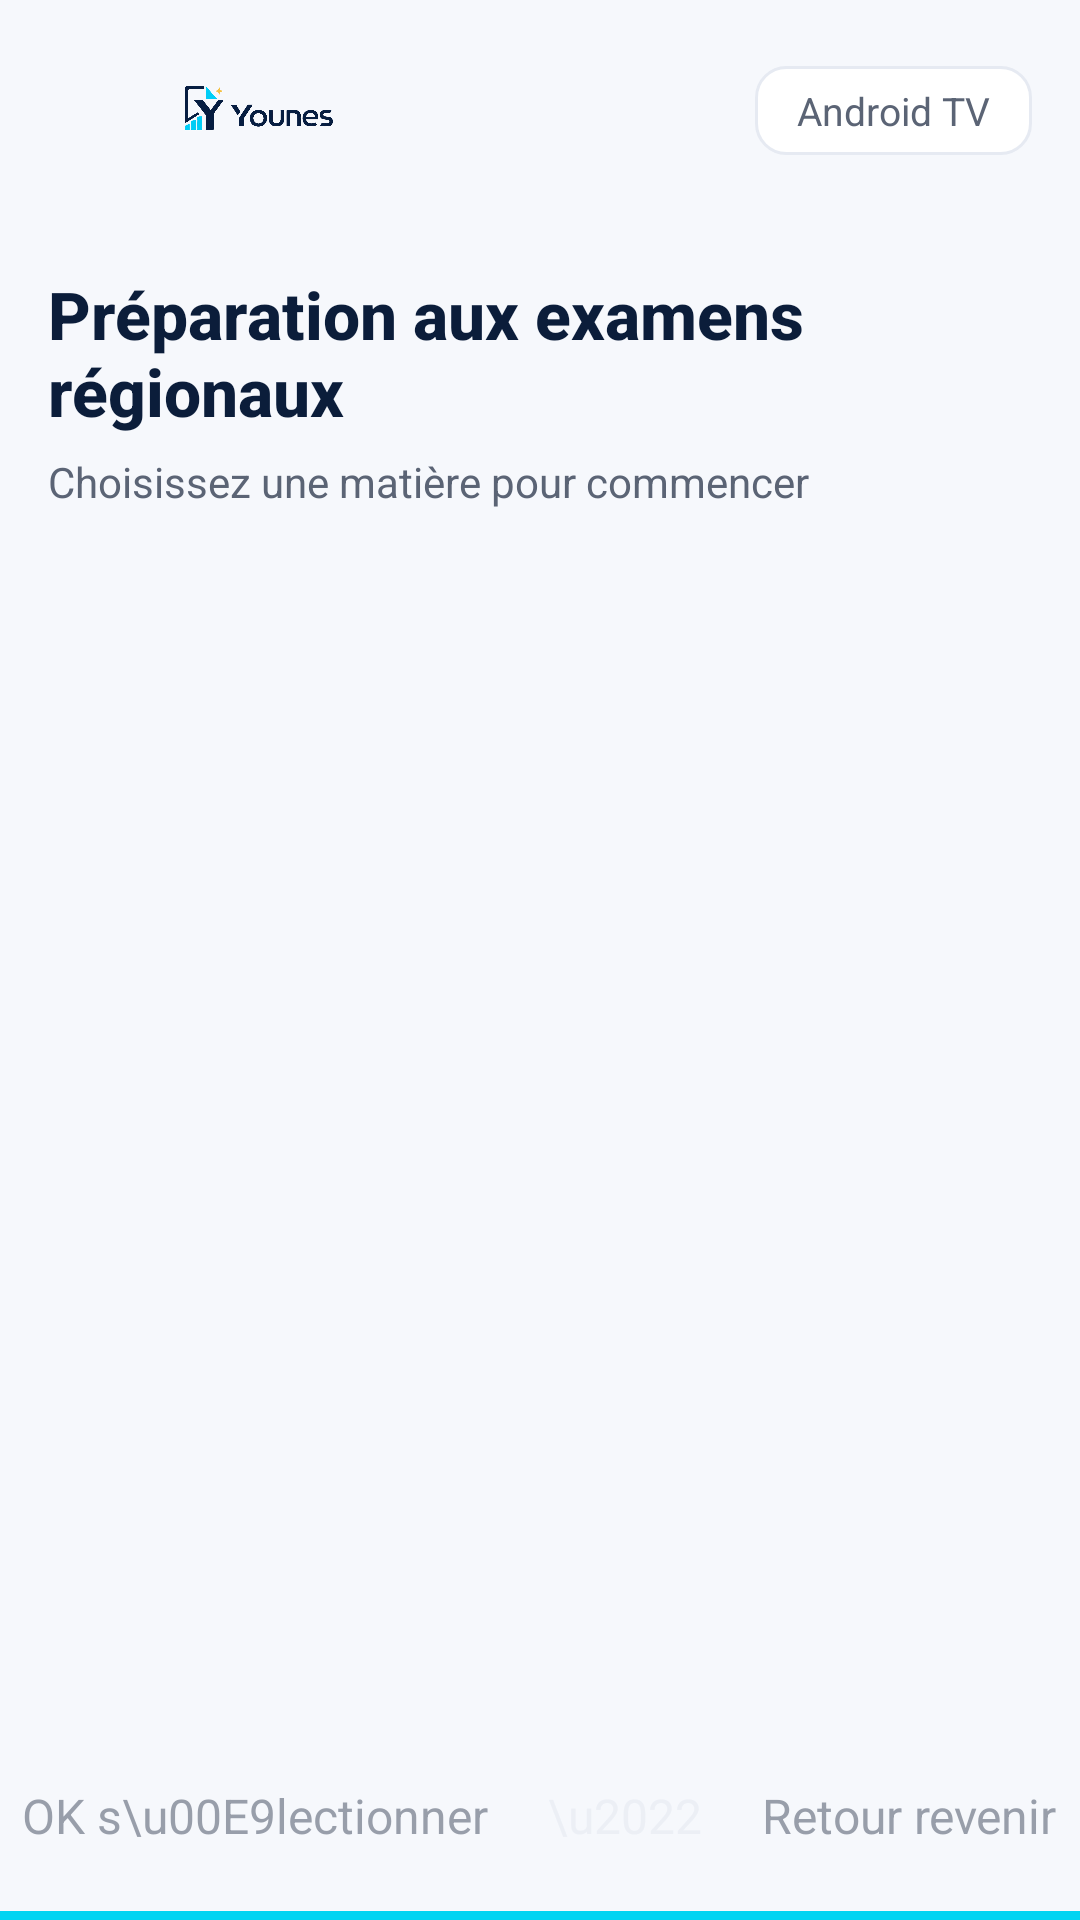

Android layout source for this screen:
<!-- AndroidManifest.xml: activity theme Theme.Younes -->
<!-- res/layout/activity_home.xml -->
<?xml version="1.0" encoding="utf-8"?>
<FrameLayout xmlns:android="http://schemas.android.com/apk/res/android"
    android:id="@+id/root"
    android:layout_width="match_parent"
    android:layout_height="match_parent"
    android:background="@color/younes_background">

    
    <LinearLayout
        android:layout_width="match_parent"
        android:layout_height="match_parent"
        android:orientation="vertical"
        android:paddingStart="@dimen/home_padding_horizontal"
        android:paddingTop="@dimen/home_padding_top"
        android:paddingEnd="@dimen/home_padding_horizontal"
        android:paddingBottom="@dimen/home_padding_bottom">

        
        <LinearLayout
            android:id="@+id/topBar"
            android:layout_width="match_parent"
            android:layout_height="wrap_content"
            android:gravity="center_vertical"
            android:orientation="horizontal">

            
            <ImageView
                android:layout_width="@dimen/home_logo_width"
                android:layout_height="@dimen/home_logo_height"
                android:adjustViewBounds="true"
                android:contentDescription="Younes"
                android:scaleType="fitCenter"
                android:src="@drawable/logo_younes_horizontal" />

            <View
                android:layout_width="0dp"
                android:layout_height="1dp"
                android:layout_weight="1" />

            
            <TextView
                android:id="@+id/tvBadge"
                android:layout_width="wrap_content"
                android:layout_height="wrap_content"
                android:background="@drawable/bg_android_tv_badge"
                android:paddingStart="14dp"
                android:paddingTop="6dp"
                android:paddingEnd="14dp"
                android:paddingBottom="6dp"
                android:text="Android TV"
                android:textColor="@color/younes_text_secondary"
                android:textSize="13sp" />

        </LinearLayout>

        
        <LinearLayout
            android:layout_width="match_parent"
            android:layout_height="wrap_content"
            android:layout_marginTop="32dp"
            android:orientation="vertical">

            <TextView
                android:layout_width="wrap_content"
                android:layout_height="wrap_content"
                android:fontFamily="sans-serif-medium"
                android:text="Préparation aux examens régionaux"
                android:textColor="@color/younes_navy_dark"
                android:textSize="@dimen/home_title_size"
                android:textStyle="bold" />

            <TextView
                android:layout_width="wrap_content"
                android:layout_height="wrap_content"
                android:layout_marginTop="6dp"
                android:text="Choisissez une matière pour commencer"
                android:textColor="@color/younes_text_secondary"
                android:textSize="@dimen/home_subtitle_size" />

        </LinearLayout>

        
        <LinearLayout
            android:id="@+id/continueReadingBanner"
            android:layout_width="match_parent"
            android:layout_height="@dimen/home_continue_height"
            android:layout_marginTop="32dp"
            android:layout_marginBottom="@dimen/home_continue_margin_bottom"
            android:background="@drawable/bg_continue_card_selector"
            android:clickable="true"
            android:elevation="3dp"
            android:focusable="true"
            android:focusableInTouchMode="false"
            android:gravity="center_vertical"
            android:orientation="horizontal"
            android:paddingStart="28dp"
            android:paddingEnd="28dp"
            android:visibility="gone">

            <ImageView
                android:layout_width="40dp"
                android:layout_height="40dp"
                android:layout_marginEnd="20dp"
                android:adjustViewBounds="true"
                android:contentDescription="@string/continue_reading"
                android:scaleType="fitCenter"
                android:src="@drawable/logo_younes_icon" />

            <LinearLayout
                android:layout_width="0dp"
                android:layout_height="wrap_content"
                android:layout_weight="1"
                android:orientation="vertical">

                <TextView
                    android:layout_width="wrap_content"
                    android:layout_height="wrap_content"
                    android:text="@string/continue_reading"
                    android:textColor="@color/younes_cyan"
                    android:textSize="18sp"
                    android:textStyle="bold" />

                <TextView
                    android:id="@+id/continueReadingTitle"
                    android:layout_width="wrap_content"
                    android:layout_height="wrap_content"
                    android:layout_marginTop="2dp"
                    android:textColor="@color/younes_text_secondary"
                    android:textSize="15sp" />

            </LinearLayout>

            <TextView
                android:layout_width="wrap_content"
                android:layout_height="wrap_content"
                android:text="&#9654;"
                android:textColor="@color/younes_cyan"
                android:textSize="20sp" />

        </LinearLayout>

        
        <androidx.recyclerview.widget.RecyclerView
            android:id="@+id/subjectsGrid"
            android:layout_width="match_parent"
            android:layout_height="0dp"
            android:layout_weight="1"
            android:clipToPadding="false"
            android:focusable="false" />

    </LinearLayout>

    
    <LinearLayout
        android:id="@+id/loadingOverlay"
        android:layout_width="wrap_content"
        android:layout_height="wrap_content"
        android:layout_gravity="center"
        android:background="@drawable/loading_bg"
        android:gravity="center"
        android:orientation="vertical"
        android:padding="40dp"
        android:visibility="gone">

        <ProgressBar
            android:layout_width="48dp"
            android:layout_height="48dp"
            android:layout_marginBottom="16dp"
            android:indeterminateTint="@color/younes_cyan" />

        <TextView
            android:id="@+id/loadingText"
            android:layout_width="wrap_content"
            android:layout_height="wrap_content"
            android:text="@string/loading_text"
            android:textColor="@color/younes_text_primary"
            android:textSize="20sp" />

    </LinearLayout>

    
    <TextView
        android:id="@+id/errorText"
        android:layout_width="wrap_content"
        android:layout_height="wrap_content"
        android:layout_gravity="center"
        android:textColor="@color/younes_text_primary"
        android:textSize="22sp"
        android:visibility="gone" />

    
    <LinearLayout
        android:id="@+id/helpHint"
        android:layout_width="wrap_content"
        android:layout_height="wrap_content"
        android:layout_gravity="bottom|center_horizontal"
        android:layout_marginBottom="24dp"
        android:alpha="0.6"
        android:orientation="horizontal">

        <TextView
            android:layout_width="wrap_content"
            android:layout_height="wrap_content"
            android:text="OK s\u00E9lectionner"
            android:textColor="@color/younes_text_secondary"
            android:textSize="16sp" />

        <TextView
            android:layout_width="wrap_content"
            android:layout_height="wrap_content"
            android:layout_marginStart="20dp"
            android:layout_marginEnd="20dp"
            android:text="\u2022"
            android:textColor="@color/younes_border"
            android:textSize="16sp" />

        <TextView
            android:layout_width="wrap_content"
            android:layout_height="wrap_content"
            android:text="Retour revenir"
            android:textColor="@color/younes_text_secondary"
            android:textSize="16sp" />

    </LinearLayout>

    
    <LinearLayout
        android:id="@+id/updateCard"
        android:layout_width="wrap_content"
        android:layout_height="wrap_content"
        android:layout_gravity="bottom|center_horizontal"
        android:layout_marginStart="48dp"
        android:layout_marginEnd="48dp"
        android:layout_marginBottom="56dp"
        android:background="@drawable/loading_bg"
        android:elevation="16dp"
        android:gravity="center_vertical"
        android:orientation="horizontal"
        android:padding="24dp"
        android:visibility="gone">

        <TextView
            android:id="@+id/updateText"
            android:layout_width="wrap_content"
            android:layout_height="wrap_content"
            android:layout_marginEnd="24dp"
            android:maxWidth="420dp"
            android:textColor="@color/younes_navy_dark"
            android:textSize="18sp"
            android:textStyle="bold" />

        <TextView
            android:id="@+id/btnUpdateDownload"
            style="@style/ControlButton"
            android:text="@string/update_download" />

        <View
            android:layout_width="12dp"
            android:layout_height="1dp" />

        <TextView
            android:id="@+id/btnUpdateLater"
            style="@style/ControlButton"
            android:text="@string/update_later" />

    </LinearLayout>

    
    <View
        android:layout_width="match_parent"
        android:layout_height="3dp"
        android:layout_gravity="bottom"
        android:background="@color/younes_cyan" />

</FrameLayout>
<!-- resources referenced by this layout -->
<resources>
  <color name="younes_background">#F6F8FC</color>
  <color name="younes_border">#E6EAF2</color>
  <color name="younes_cyan">#00D4F2</color>
  <color name="younes_navy_dark">#0B1D3A</color>
  <color name="younes_text_primary">#0B1D3A</color>
  <color name="younes_text_secondary">#5B6475</color>
  <dimen name="home_continue_height">88dp</dimen>
  <dimen name="home_continue_margin_bottom">32dp</dimen>
  <dimen name="home_logo_height">60dp</dimen>
  <dimen name="home_logo_width">200dp</dimen>
  <dimen name="home_padding_bottom">40dp</dimen>
  <dimen name="home_padding_horizontal">72dp</dimen>
  <dimen name="home_padding_top">40dp</dimen>
  <dimen name="home_subtitle_size">20sp</dimen>
  <dimen name="home_title_size">36sp</dimen>
  <!-- drawable bg_android_tv_badge (drawable) -->
  <?xml version="1.0" encoding="utf-8"?>
  <shape xmlns:android="http://schemas.android.com/apk/res/android"
      android:shape="rectangle">
      <solid android:color="@color/younes_white" />
      <corners android:radius="10dp" />
      <stroke
          android:width="1dp"
          android:color="@color/younes_border" />
  </shape>
  <!-- drawable bg_continue_card_selector (drawable) -->
  <?xml version="1.0" encoding="utf-8"?>
  <selector xmlns:android="http://schemas.android.com/apk/res/android">
      <item android:drawable="@drawable/bg_continue_card_focused" android:state_focused="true" />
      <item android:drawable="@drawable/bg_continue_card_focused" android:state_pressed="true" />
      <item android:drawable="@drawable/bg_continue_card" />
  </selector>
  <!-- drawable loading_bg (drawable) -->
  <?xml version="1.0" encoding="utf-8"?>
  <shape xmlns:android="http://schemas.android.com/apk/res/android"
      android:shape="rectangle">
      <solid android:color="@color/younes_white" />
      <corners android:radius="16dp" />
      <stroke
          android:width="1dp"
          android:color="@color/younes_border" />
  </shape>
  <string name="continue_reading">Continuer la lecture</string>
  <string name="loading_text">Chargement du PDF…</string>
  <string name="update_download">Télécharger</string>
  <string name="update_later">Plus tard</string>
  <style name="Theme.Younes" parent="Theme.AppCompat.NoActionBar">
          <item name="android:colorBackground">@color/younes_white</item>
          <item name="android:windowBackground">@color/younes_white</item>
          <item name="android:statusBarColor">@color/younes_white</item>
          <item name="android:navigationBarColor">@color/younes_white</item>
          <item name="android:windowFullscreen">true</item>
      </style>
  <color name="younes_white">#FFFFFF</color>
  <!-- drawable bg_continue_card_focused (drawable) -->
  <?xml version="1.0" encoding="utf-8"?>
  <shape xmlns:android="http://schemas.android.com/apk/res/android"
      android:shape="rectangle">
      <solid android:color="@color/younes_card_bg" />
      <corners android:radius="24dp" />
      <stroke
          android:width="2.5dp"
          android:color="@color/younes_cyan" />
  </shape>
  <!-- drawable bg_continue_card (drawable) -->
  <?xml version="1.0" encoding="utf-8"?>
  <shape xmlns:android="http://schemas.android.com/apk/res/android"
      android:shape="rectangle">
      <solid android:color="@color/younes_card_bg" />
      <corners android:radius="24dp" />
      <stroke
          android:width="1.5dp"
          android:color="@color/younes_border" />
  </shape>
  <color name="younes_card_bg">#FFFFFF</color>
  <!-- drawable button_focused (drawable) -->
  <?xml version="1.0" encoding="utf-8"?>
  <shape xmlns:android="http://schemas.android.com/apk/res/android"
      android:shape="rectangle">
      <solid android:color="#E0F8FD" />
      <corners android:radius="12dp" />
      <stroke
          android:width="2dp"
          android:color="@color/younes_cyan" />
  </shape>
</resources>
